Run: headless pygame with SDL's dummy video driver; simulated clock (each Clock.tick advances the game by its frame time, no real sleeping); random seed 0; keys injected as events and as key.get_pressed() state; no mouse input.
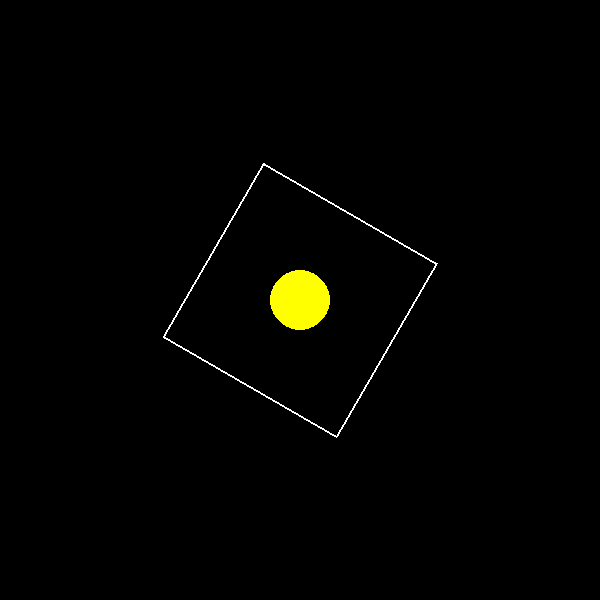
Frame 1 of 4 · flips 1–60 · no input
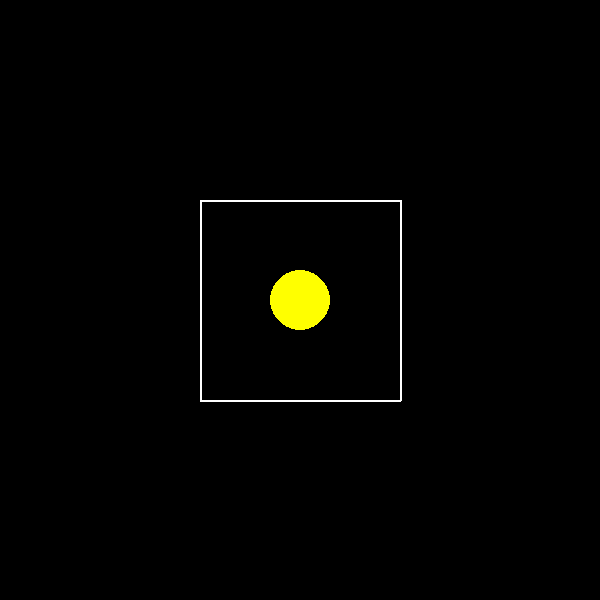
Frame 2 of 4 · flips 61–180 · tapped SPACE, RETURN · held RIGHT (→), D
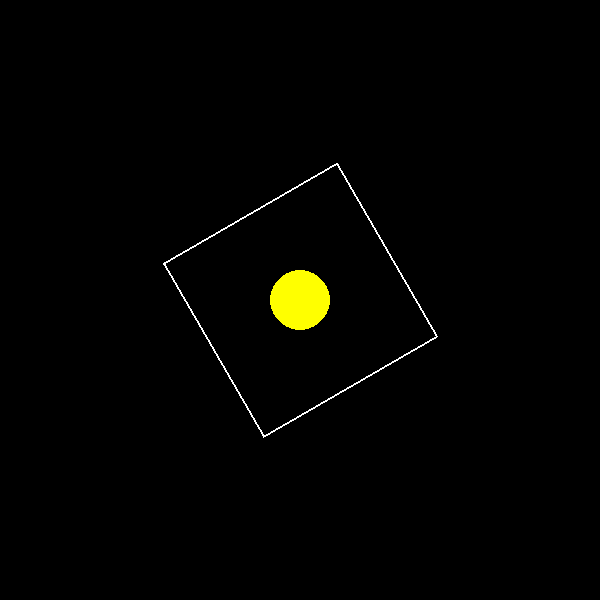
Frame 3 of 4 · flips 181–300 · held DOWN (↓), S
Frame 4 of 4 · flips 301–420 · held LEFT (←), A, UP (↑), W · screen same as frame 1, image omitted

The pygame program that drew these frames:

import pygame
import sys
import math

# Initialize Pygame
pygame.init()

# Screen dimensions
WIDTH, HEIGHT = 600, 600
screen = pygame.display.set_mode((WIDTH, HEIGHT))
pygame.display.set_caption("Rotating Square with Yellow Ball")

# Colors
BLACK = (0, 0, 0)
YELLOW = (255, 255, 0)
WHITE = (255, 255, 255)

# Square properties
square_size = 200
square_pos = [WIDTH // 2, HEIGHT // 2]
square_angle = 0
rotation_speed = 0.5  # degrees per frame

# Ball properties
ball_radius = 30
ball_color = YELLOW

# Main game loop
clock = pygame.time.Clock()

def get_rotated_square_corners(pos, size, angle):
    """Calculate the positions of the square's corners after rotation"""
    angle_rad = math.radians(angle)
    half_size = size // 2
    corners = [
        (-half_size, -half_size),
        (half_size, -half_size),
        (half_size, half_size),
        (-half_size, half_size)
    ]
    
    rotated_corners = []
    for x, y in corners:
        # Apply rotation
        new_x = x * math.cos(angle_rad) - y * math.sin(angle_rad)
        new_y = x * math.sin(angle_rad) + y * math.cos(angle_rad)
        # Translate to screen position
        rotated_corners.append((pos[0] + new_x, pos[1] + new_y))
    
    return rotated_corners

running = True
while running:
    for event in pygame.event.get():
        if event.type == pygame.QUIT:
            running = False
    
    # Clear the screen
    screen.fill(BLACK)
    
    # Update rotation angle
    square_angle += rotation_speed
    if square_angle >= 360:
        square_angle = 0
    
    # Get rotated square corners
    corners = get_rotated_square_corners(square_pos, square_size, square_angle)
    
    # Draw the rotated square
    pygame.draw.polygon(screen, WHITE, corners, 2)
    
    # Draw the yellow ball (always centered)
    pygame.draw.circle(screen, ball_color, square_pos, ball_radius)
    
    # Update the display
    pygame.display.flip()
    
    # Cap the frame rate
    clock.tick(60)

pygame.quit()
sys.exit()
